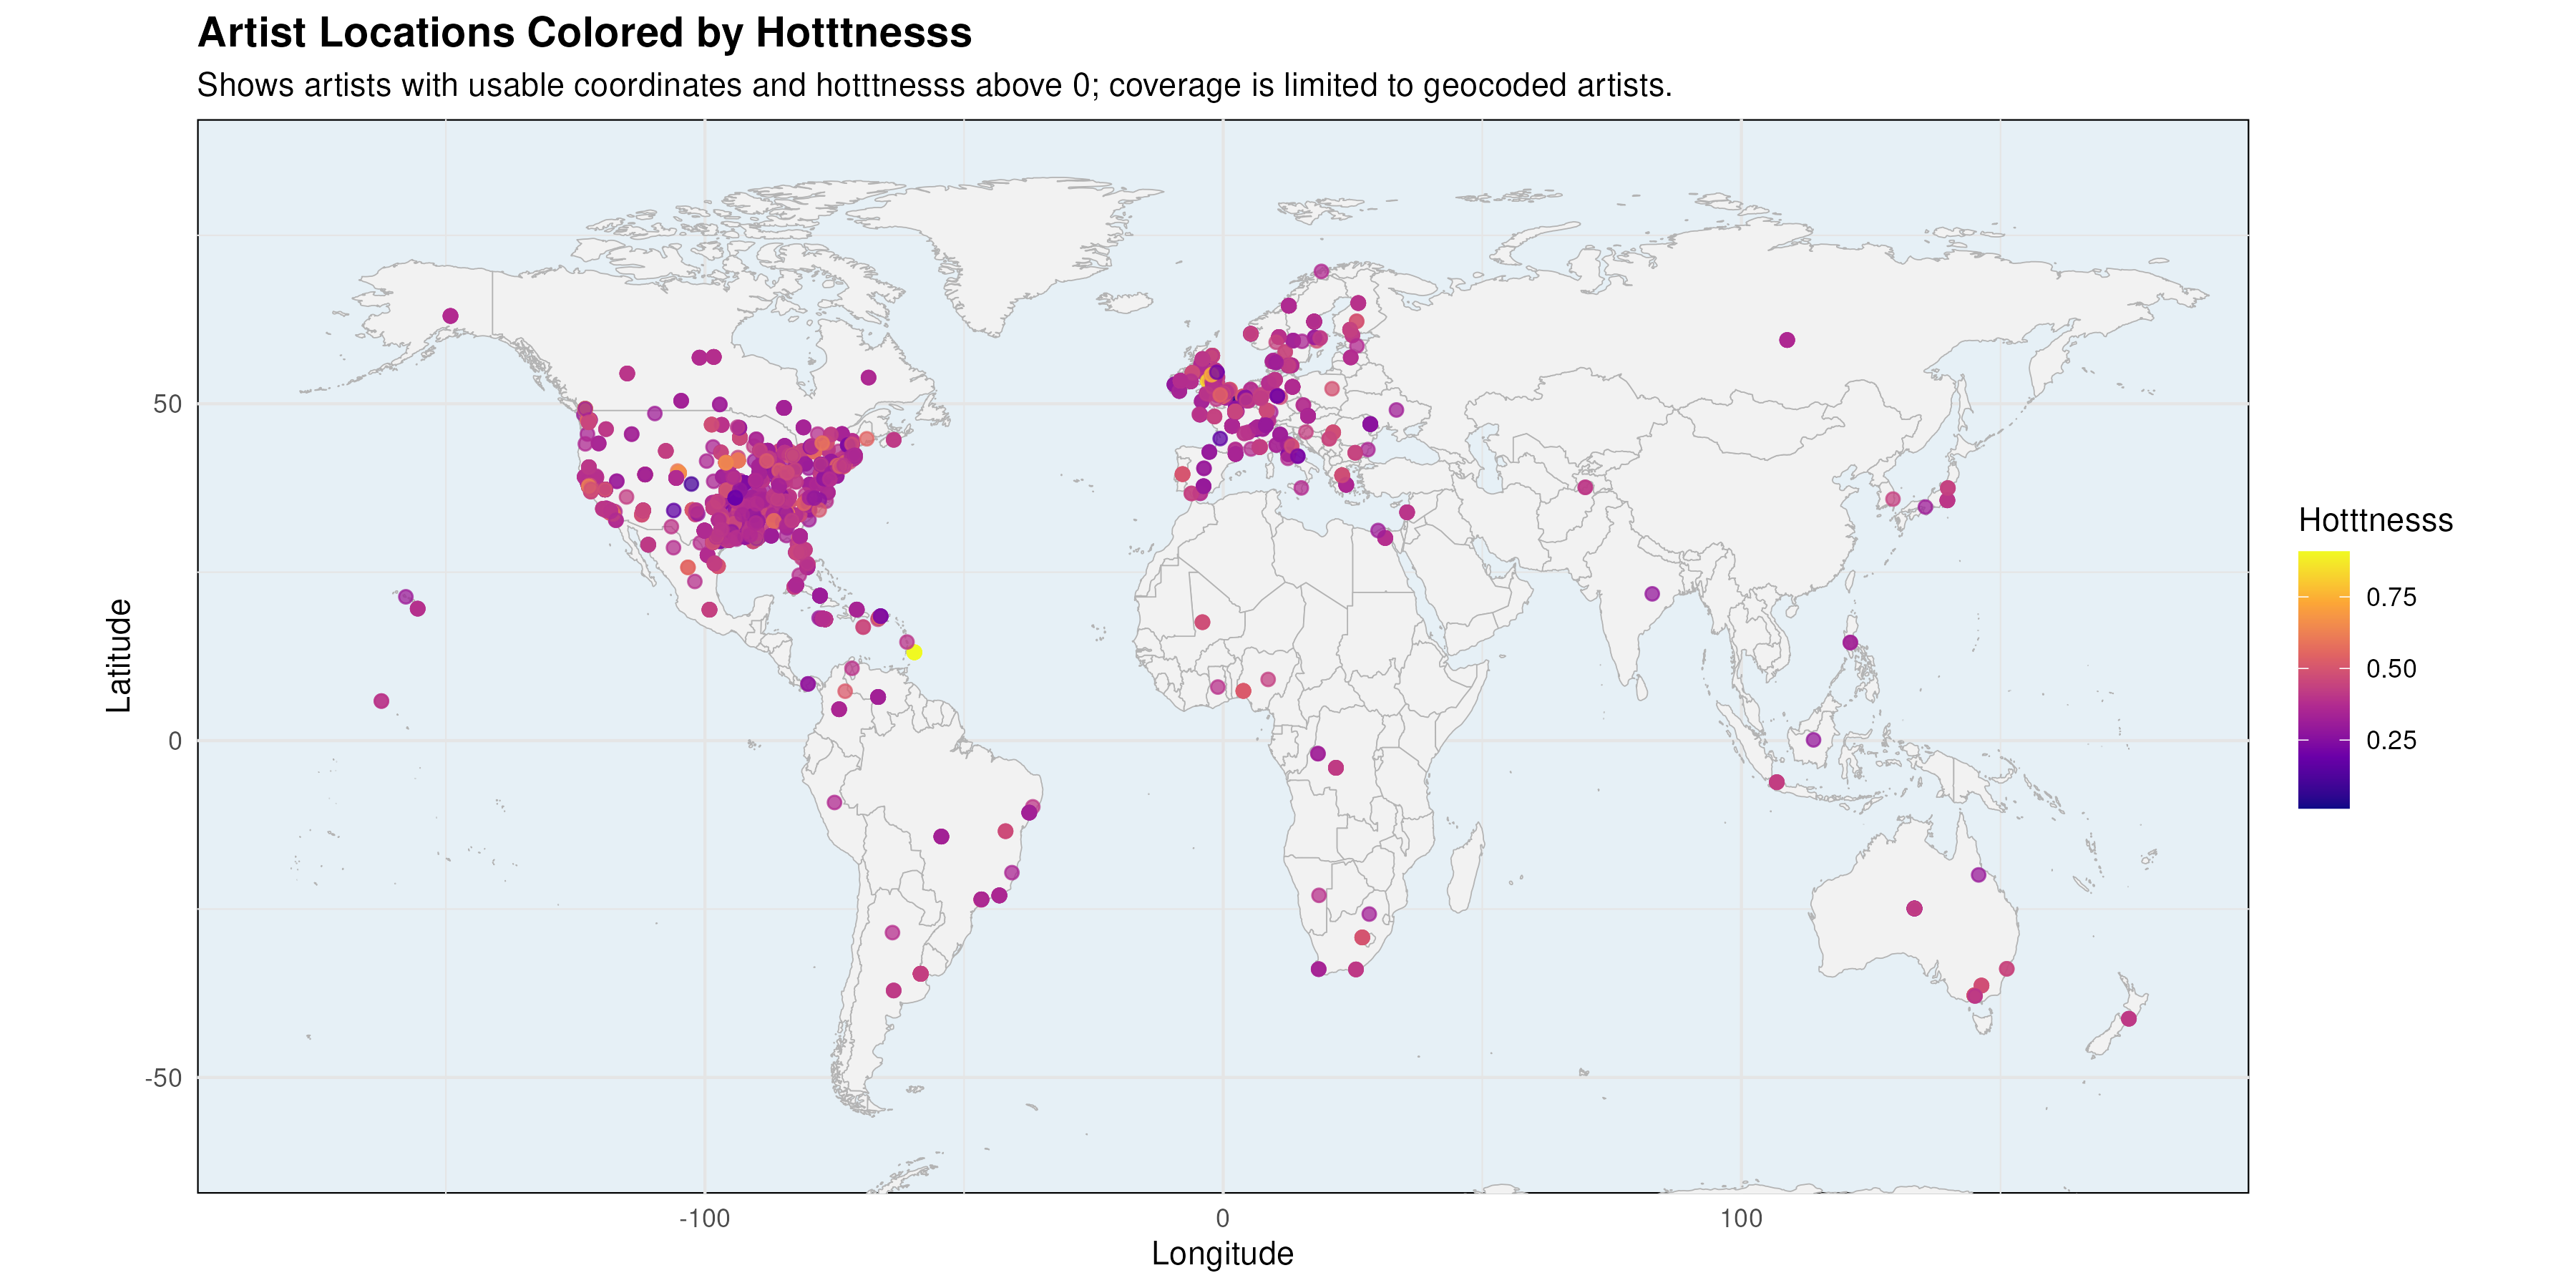

Write the R code that produced this figure.
# Load required packages
library(ggplot2)
library(maps)

# Read the music dataset
music <- read.csv("data/music.csv", stringsAsFactors = FALSE)

# Convert coordinate and hotness columns to numeric
music$artist.latitude <- as.numeric(as.character(music$artist.latitude))
music$artist.longitude <- as.numeric(as.character(music$artist.longitude))
music$artist.hotttnesss <- as.numeric(as.character(music$artist.hotttnesss))

# Filter to usable coordinates and hotness values greater than 0
usable_artists <- subset(music,
                         !(artist.latitude == 0 & artist.longitude == 0) &
                         !is.na(artist.latitude) & !is.na(artist.longitude) &
                         !is.na(artist.hotttnesss) & artist.hotttnesss > 0)

# Load world map data from maps package
world_map <- map_data("world")

# Build the plot
gg <- ggplot() +
  geom_polygon(
    data = world_map,
    aes(x = long, y = lat, group = group),
    fill = "gray95",
    color = "gray70",
    linewidth = 0.2
  ) +
  geom_point(
    data = usable_artists,
    aes(x = artist.longitude, y = artist.latitude, color = artist.hotttnesss),
    alpha = 0.75,
    size = 1.8
  ) +
  scale_color_viridis_c(option = "plasma", name = "Hotttnesss") +
  coord_fixed(1.3, xlim = c(-180, 180), ylim = c(-60, 85)) +
  labs(
    title = "Artist Locations Colored by Hotttnesss",
    subtitle = "Shows artists with usable coordinates and hotttnesss above 0; coverage is limited to geocoded artists.",
    x = "Longitude",
    y = "Latitude"
  ) +
  theme_minimal() +
  theme(
    panel.background = element_rect(fill = "#e6f0f6"),
    panel.grid = element_line(color = "gray90"),
    plot.title = element_text(face = "bold", size = 14),
    plot.subtitle = element_text(size = 11),
    legend.position = "right"
  )

# Save plot to file
ggsave("artist_world_map.png", gg, width = 12, height = 6, dpi = 300)
message("Saved world map to artist_world_map.png")
